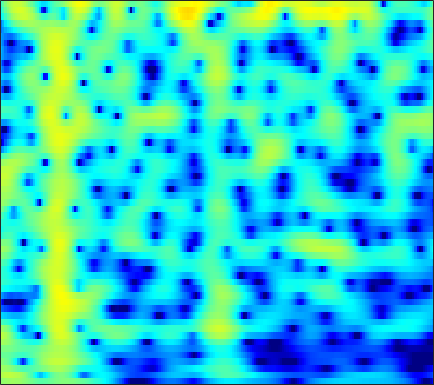

The table this chart was drawn from, first rows:
0.62313, 0.81775, 1.0423, 1.2178, 1.3155, 1.3928, 1.4013, 1.3585, 1.2349, 1.0343, 0.76041, 0.50915, 0.12123, -0.31374, -0.65662, -1.1096, -1.5166, -1.7631, -1.9764, -2.0337, -1.9381, -1.7814, -1.4927, -1.1574
2.239, 2.509, 2.763, 2.901, 2.933, 2.881, 2.72, 2.526, 2.164, 1.675, 1.042, 0.461, -0.479, -1.645, -2.696, -4.374, -6.362, -7.917, -9.363, -8.982, -7.188, -5.684, -3.918, -2.522
1.377, 1.299, 1.081, 0.7348, 0.395, -0.1498, -0.772, -1.26, -1.886, -2.405, -2.746, -2.861, -2.835, -2.649, -2.441, -2.11, -1.738, -1.437, -1.003, -0.5339, -0.0428, 0.3273, 0.7984, 1.213
0.08753, -0.1278, -0.5965, -1.304, -2.018, -3.268, -4.957, -6.618, -9.601, -13.88, -17.47, -14.94, -10.38, -7.145, -5.34, -3.465, -2.005, -1.103, -0.09247, 0.7457, 1.444, 1.889, 2.384, 2.775
-1.239, -1.176, -1.223, -1.408, -1.628, -2.007, -2.445, -2.78, -3.18, -3.46, -3.553, -3.477, -3.187, -2.73, -2.316, -1.713, -1.092, -0.6319, -0.04142, 0.5086, 1.007, 1.342, 1.732, 2.05
-0.4769, -0.3739, -0.3392, -0.4189, -0.5442, -0.7789, -1.063, -1.287, -1.575, -1.828, -2.027, -2.13, -2.194, -2.17, -2.091, -1.895, -1.6, -1.318, -0.8774, -0.3864, 0.1255, 0.5056, 0.9845, 1.409
1.69, 1.576, 1.306, 0.9007, 0.5267, -0.04825, -0.6905, -1.2, -1.893, -2.574, -3.221, -3.677, -4.239, -4.727, -5.025, -5.27, -5.233, -4.95, -4.208, -3.144, -1.926, -1.007, 0.135, 1.119
3.062, 2.692, 2.022, 1.149, 0.3601, -0.8976, -2.424, -3.739, -5.639, -7.456, -8.755, -9.231, -9.443, -9.719, -10.3, -12.11, -16.44, -25.45, -18.18, -9.809, -5.242, -2.82, -0.3775, 1.425
1.411, 0.9908, 0.2576, -0.7168, -1.646, -3.216, -5.243, -7.148, -10.39, -14.54, -17.15, -15.36, -12.02, -9.688, -8.519, -7.475, -6.659, -5.968, -4.742, -3.158, -1.412, -0.1292, 1.408, 2.679
-2.983, -3.273, -3.759, -4.361, -4.9, -5.637, -6.332, -6.82, -7.409, -7.798, -7.823, -7.56, -6.899, -6.037, -5.339, -4.367, -3.317, -2.498, -1.395, -0.315, 0.729, 1.482, 2.4, 3.177
-8.263, -8.524, -8.938, -9.376, -9.695, -9.973, -10.17, -10.27, -10.23, -9.912, -9.277, -8.648, -7.665, -6.578, -5.715, -4.509, -3.261, -2.342, -1.166, -0.05122, 0.9832, 1.702, 2.567, 3.298
-13.7, -14.48, -15.55, -16.37, -16.78, -17.29, -17.89, -18.23, -18.24, -17.4, -15.72, -14.15, -12.02, -9.961, -8.48, -6.59, -4.837, -3.641, -2.171, -0.8054, 0.4679, 1.337, 2.368, 3.26
-17.33, -20.49, -27.89, -37.64, -28.46, -24.66, -23.75, -24.14, -27.34, -32.73, -23.96, -19.58, -15.71, -12.84, -11.04, -8.938, -7.061, -5.718, -3.921, -2.158, -0.4998, 0.6441, 1.995, 3.147
-10.77, -11.95, -13.38, -14.28, -14.64, -14.74, -14.28, -14.18, -14.37, -14.08, -13.41, -13.03, -12.7, -12.5, -12.53, -12.79, -12.47, -11.03, -7.941, -4.696, -1.92, -0.1809, 1.752, 3.27
-4.917, -5.357, -5.925, -6.395, -6.676, -6.944, -7.167, -7.433, -7.589, -7.585, -7.812, -8.092, -8.536, -9.332, -10.38, -12.29, -13.27, -11.95, -8.167, -4.478, -1.542, 0.2077, 2.099, 3.554
-3.582, -3.81, -4.15, -4.525, -4.788, -5.13, -5.522, -5.665, -5.729, -5.835, -5.848, -5.73, -5.53, -5.36, -5.15, -4.653, -3.964, -3.309, -2.14, -0.7864, 0.5377, 1.481, 2.593, 3.463
-4.027, -4.205, -4.608, -5.205, -5.755, -6.558, -7.247, -7.584, -7.896, -7.818, -7.18, -6.532, -5.64, -4.67, -3.897, -2.888, -1.943, -1.203, -0.1967, 0.7348, 1.6, 2.206, 2.925, 3.476
-3.892, -4.154, -4.822, -5.904, -7.047, -9.068, -11.9, -15, -19.06, -16.7, -12.26, -9.8, -7.381, -5.414, -4.159, -2.789, -1.617, -0.7673, 0.2579, 1.132, 1.95, 2.492, 3.098, 3.582
-2.269, -2.579, -3.289, -4.318, -5.332, -7.04, -9.086, -10.38, -11.62, -11.32, -9.561, -8.263, -6.605, -5.072, -4.128, -3.045, -2.001, -1.286, -0.4386, 0.4347, 1.306, 1.921, 2.646, 3.272
0.108, -0.1719, -0.7317, -1.466, -2.106, -3.067, -3.969, -4.631, -5.465, -5.735, -5.783, -5.73, -5.328, -4.84, -4.568, -4.208, -3.832, -3.61, -3.215, -2.362, -1.202, -0.1964, 1.197, 2.417
1.512, 1.298, 0.8675, 0.22, -0.4009, -1.397, -2.667, -3.834, -5.267, -6.721, -7.809, -7.878, -7.342, -6.785, -6.455, -6.462, -7.566, -9.262, -13.04, -14.35, -8.015, -4.334, -0.8101, 1.621
-0.2542, -0.1575, -0.2251, -0.6096, -1.125, -2.171, -3.737, -5.195, -8.217, -13.46, -24.59, -21.28, -12.44, -8.944, -7.304, -6.162, -5.955, -5.976, -6.194, -5.481, -3.614, -1.849, 0.4355, 2.24
-4.298, -3.534, -2.966, -2.787, -2.891, -3.307, -3.963, -4.647, -5.732, -6.529, -7.158, -6.988, -6.355, -5.376, -4.552, -3.659, -2.771, -2.21, -1.5, -0.6251, 0.2757, 0.9866, 1.942, 2.776
-5.642, -5.002, -4.474, -4.219, -4.153, -4.168, -4.265, -4.387, -4.319, -4.337, -4.123, -3.861, -3.454, -2.85, -2.399, -1.746, -1.057, -0.5783, 0.1057, 0.7447, 1.371, 1.836, 2.347, 2.8
-4.33, -4.457, -4.71, -5.076, -5.34, -5.589, -5.623, -5.427, -4.926, -4.405, -3.653, -3.182, -2.525, -1.865, -1.439, -0.8224, -0.2689, 0.1495, 0.7575, 1.288, 1.817, 2.19, 2.604, 2.935
-2.53, -3.301, -4.668, -6.534, -8.248, -10.52, -11.08, -9.727, -7.564, -5.477, -3.903, -3.054, -2.107, -1.492, -1.115, -0.6881, -0.326, 0.01577, 0.5084, 1.112, 1.791, 2.255, 2.868, 3.321
-0.1241, -0.9244, -2.47, -4.678, -6.923, -10.41, -11.53, -9.366, -6.514, -4.179, -2.835, -2.126, -1.65, -1.634, -1.806, -2.364, -2.903, -3.131, -2.874, -1.691, -0.1502, 1.013, 2.352, 3.359
1.262, 1.018, 0.4608, -0.2578, -0.8251, -1.476, -1.83, -1.911, -1.829, -1.642, -1.617, -1.689, -2.156, -2.948, -3.997, -6.111, -9.976, -15.88, -22.99, -9.477, -4.42, -1.881, 0.482, 2.112
1.378, 1.461, 1.374, 1.103, 0.8213, 0.3702, -0.1226, -0.5317, -1.006, -1.635, -2.183, -2.682, -3.37, -4.088, -4.711, -5.47, -6.258, -6.439, -6.152, -4.819, -3.091, -1.762, -0.1948, 1.099
1.986, 2.073, 2.007, 1.734, 1.407, 0.8116, 0.02307, -0.6542, -1.724, -2.937, -4.175, -5.082, -5.91, -6.373, -6.292, -5.928, -5.249, -4.67, -3.754, -2.732, -1.681, -0.8665, 0.1075, 0.9984
3.006, 3.011, 2.852, 2.499, 2.087, 1.327, 0.2896, -0.7161, -2.465, -4.643, -7.755, -10.67, -15.53, -15.26, -12.12, -8.861, -6.442, -5.164, -3.659, -2.49, -1.417, -0.7188, 0.168, 0.9194
3.459, 3.468, 3.343, 3.045, 2.688, 2.011, 1.088, 0.163, -1.278, -3.258, -5.517, -7.542, -9.621, -9.942, -8.916, -7.224, -5.793, -4.91, -3.96, -3.203, -2.4, -1.823, -0.9479, -0.1008
2.876, 3.013, 3.094, 3.033, 2.893, 2.561, 2.059, 1.582, 0.8122, -0.09474, -1.078, -1.753, -2.557, -3.104, -3.452, -3.768, -4.224, -4.588, -5.332, -6.03, -6.296, -5.799, -4.353, -2.598
0.9688, 1.314, 1.706, 2.008, 2.168, 2.28, 2.242, 2.162, 1.846, 1.548, 1.055, 0.7134, 0.1198, -0.474, -1.018, -1.858, -3.004, -4.217, -6.635, -10.91, -21.64, -18.58, -8.793, -4.27
-3.494, -2.885, -2.037, -1.194, -0.6352, -0.01539, 0.4441, 0.6334, 0.7986, 0.7222, 0.6253, 0.3862, 0.1085, -0.3167, -0.5795, -1.087, -1.581, -2.098, -2.731, -3.322, -3.49, -3.031, -1.889, -0.3646
-12.39, -10.9, -8.623, -6.633, -5.388, -4.083, -3.12, -2.659, -2.199, -2.168, -2.294, -2.519, -2.838, -3.076, -3.144, -2.938, -2.539, -2.046, -1.409, -0.623, 0.1209, 0.7766, 1.605, 2.423
-23.17, -18.57, -14.38, -11.44, -9.737, -7.961, -6.714, -6.004, -5.649, -5.585, -6.301, -7.023, -8.748, -10.52, -11.28, -9.685, -6.944, -4.891, -2.677, -0.8357, 0.6769, 1.59, 2.663, 3.494
-17.68, -17.54, -16.31, -14.26, -12.62, -10.63, -9.078, -8.247, -7.714, -7.619, -8.103, -9.118, -11.05, -14.25, -15.93, -12.93, -8.554, -5.829, -3.033, -0.8765, 0.8288, 1.842, 2.943, 3.773
-21.66, -30.81, -25.75, -17.65, -14.34, -11.38, -9.432, -8.476, -7.5, -7.185, -6.96, -7.004, -7.062, -6.841, -6.502, -5.456, -3.996, -2.786, -1.096, 0.3642, 1.679, 2.494, 3.342, 3.944
-10.83, -11.52, -11.4, -10.29, -9.254, -7.952, -6.962, -6.41, -5.84, -5.777, -5.74, -5.664, -5.555, -4.986, -4.408, -3.24, -1.823, -0.7773, 0.6866, 1.899, 2.97, 3.593, 4.164, 4.435
-3.973, -4.226, -4.357, -4.301, -4.196, -4.066, -4.024, -4.132, -4.539, -5.173, -6.487, -7.516, -9.038, -9.135, -7.629, -4.877, -2.172, -0.4931, 1.414, 2.94, 4.006, 4.6, 5.025, 5.06
-2.66, -2.839, -3.025, -3.157, -3.225, -3.342, -3.545, -3.836, -4.549, -5.602, -7.225, -9.364, -13.22, -14.91, -11.25, -6.467, -2.963, -1, 1.014, 2.562, 3.634, 4.196, 4.626, 4.68
-5.017, -5.242, -5.438, -5.481, -5.417, -5.238, -5.056, -4.949, -4.841, -5.031, -5.226, -5.306, -5.369, -4.925, -4.184, -2.934, -1.509, -0.4396, 0.7862, 1.818, 2.667, 3.105, 3.533, 3.723
-9.176, -9.894, -10.48, -10.3, -9.693, -8.527, -7.292, -6.427, -5.391, -4.549, -3.936, -3.433, -2.828, -2.246, -1.731, -1.031, -0.3507, 0.1923, 0.8593, 1.452, 1.995, 2.356, 2.746, 3.057
-13.51, -16.75, -24.77, -22.7, -16.66, -11.98, -8.896, -7.222, -5.479, -3.99, -2.88, -2.244, -1.453, -0.8461, -0.5143, -0.1175, 0.1744, 0.308, 0.5205, 0.7271, 0.9851, 1.316, 1.798, 2.347
-10.68, -11.99, -13.07, -12.68, -11.47, -9.348, -7.246, -5.774, -4.189, -2.788, -1.584, -0.942, -0.2481, 0.2359, 0.3897, 0.3703, 0.09907, -0.3284, -1.113, -1.912, -2.302, -2.044, -0.8355, 0.6921
-8.278, -8.924, -9.388, -9.209, -8.627, -7.443, -6.01, -4.863, -3.413, -2.215, -1.123, -0.4154, 0.2003, 0.5651, 0.686, 0.4472, -0.2842, -1.188, -3.322, -7.432, -18.15, -17.6, -6.132, -1.341
-11.1, -13.07, -15.23, -15, -13.36, -10.78, -8.474, -7.045, -5.25, -3.908, -2.847, -2.079, -1.317, -0.8019, -0.5252, -0.3545, -0.4845, -0.7889, -1.383, -2.041, -2.354, -2.014, -0.6279, 1.095
-13.04, -16.2, -20.86, -20.37, -17.16, -13.64, -11.17, -9.692, -7.993, -6.812, -5.937, -5.2, -4.354, -3.604, -3.009, -2.165, -1.388, -0.8968, -0.2309, 0.4759, 1.143, 1.636, 2.43, 3.201
-10.21, -11.45, -12.86, -13.56, -13.54, -13.02, -12.19, -11.52, -10.77, -10, -9.727, -9.783, -9.404, -8.528, -7.562, -5.637, -3.592, -2.23, -0.5908, 0.8072, 1.996, 2.743, 3.555, 4.187
-9.865, -11.37, -13.39, -15.21, -16.15, -16.3, -15.21, -14.34, -13.6, -13.18, -13.6, -15.14, -20.2, -26.71, -17.36, -10.31, -6.019, -3.63, -1.235, 0.6097, 2.083, 2.982, 3.873, 4.509
-10.77, -12.61, -15.79, -20.85, -28.71, -28.14, -19.43, -16.15, -13.64, -12.44, -11.9, -11.62, -11.55, -10.77, -9.49, -6.972, -4.386, -2.627, -0.6832, 0.882, 2.128, 2.884, 3.691, 4.251
-11.05, -11.76, -12.71, -13.47, -13.75, -13.38, -12.16, -11.04, -9.353, -8.124, -7.153, -6.507, -5.579, -4.607, -3.81, -2.676, -1.509, -0.6205, 0.4866, 1.425, 2.205, 2.694, 3.23, 3.616
-12.9, -11.66, -10.2, -9.051, -8.264, -7.243, -6.224, -5.465, -4.431, -3.481, -2.676, -2.225, -1.593, -0.9964, -0.532, -0.0116, 0.4659, 0.7771, 1.19, 1.612, 1.984, 2.216, 2.458, 2.639
-12.57, -10.03, -7.373, -5.396, -4.175, -2.803, -1.673, -0.9277, -0.1886, 0.4897, 1.026, 1.314, 1.525, 1.605, 1.584, 1.478, 1.302, 1.11, 0.8609, 0.7259, 0.7296, 0.7985, 0.9212, 0.9946
-6.571, -5.183, -3.279, -1.552, -0.4261, 0.855, 1.891, 2.477, 3.041, 3.387, 3.533, 3.57, 3.358, 2.895, 2.337, 1.419, 0.2412, -0.727, -2.106, -3.313, -3.707, -3.337, -2.486, -1.825
-5.035, -3.116, -1.081, 0.5792, 1.607, 2.687, 3.47, 3.865, 4.23, 4.267, 4.042, 3.689, 3.061, 2.159, 1.322, -0.199, -2.304, -4.503, -8.691, -17.34, -20.41, -11.8, -6.98, -4.507
-3.408, -1.749, 0.01966, 1.395, 2.176, 2.914, 3.33, 3.485, 3.442, 3.152, 2.618, 2.015, 1.054, -0.08646, -1.032, -2.426, -3.982, -5.185, -6.737, -7.937, -7.919, -7.221, -5.55, -3.969
